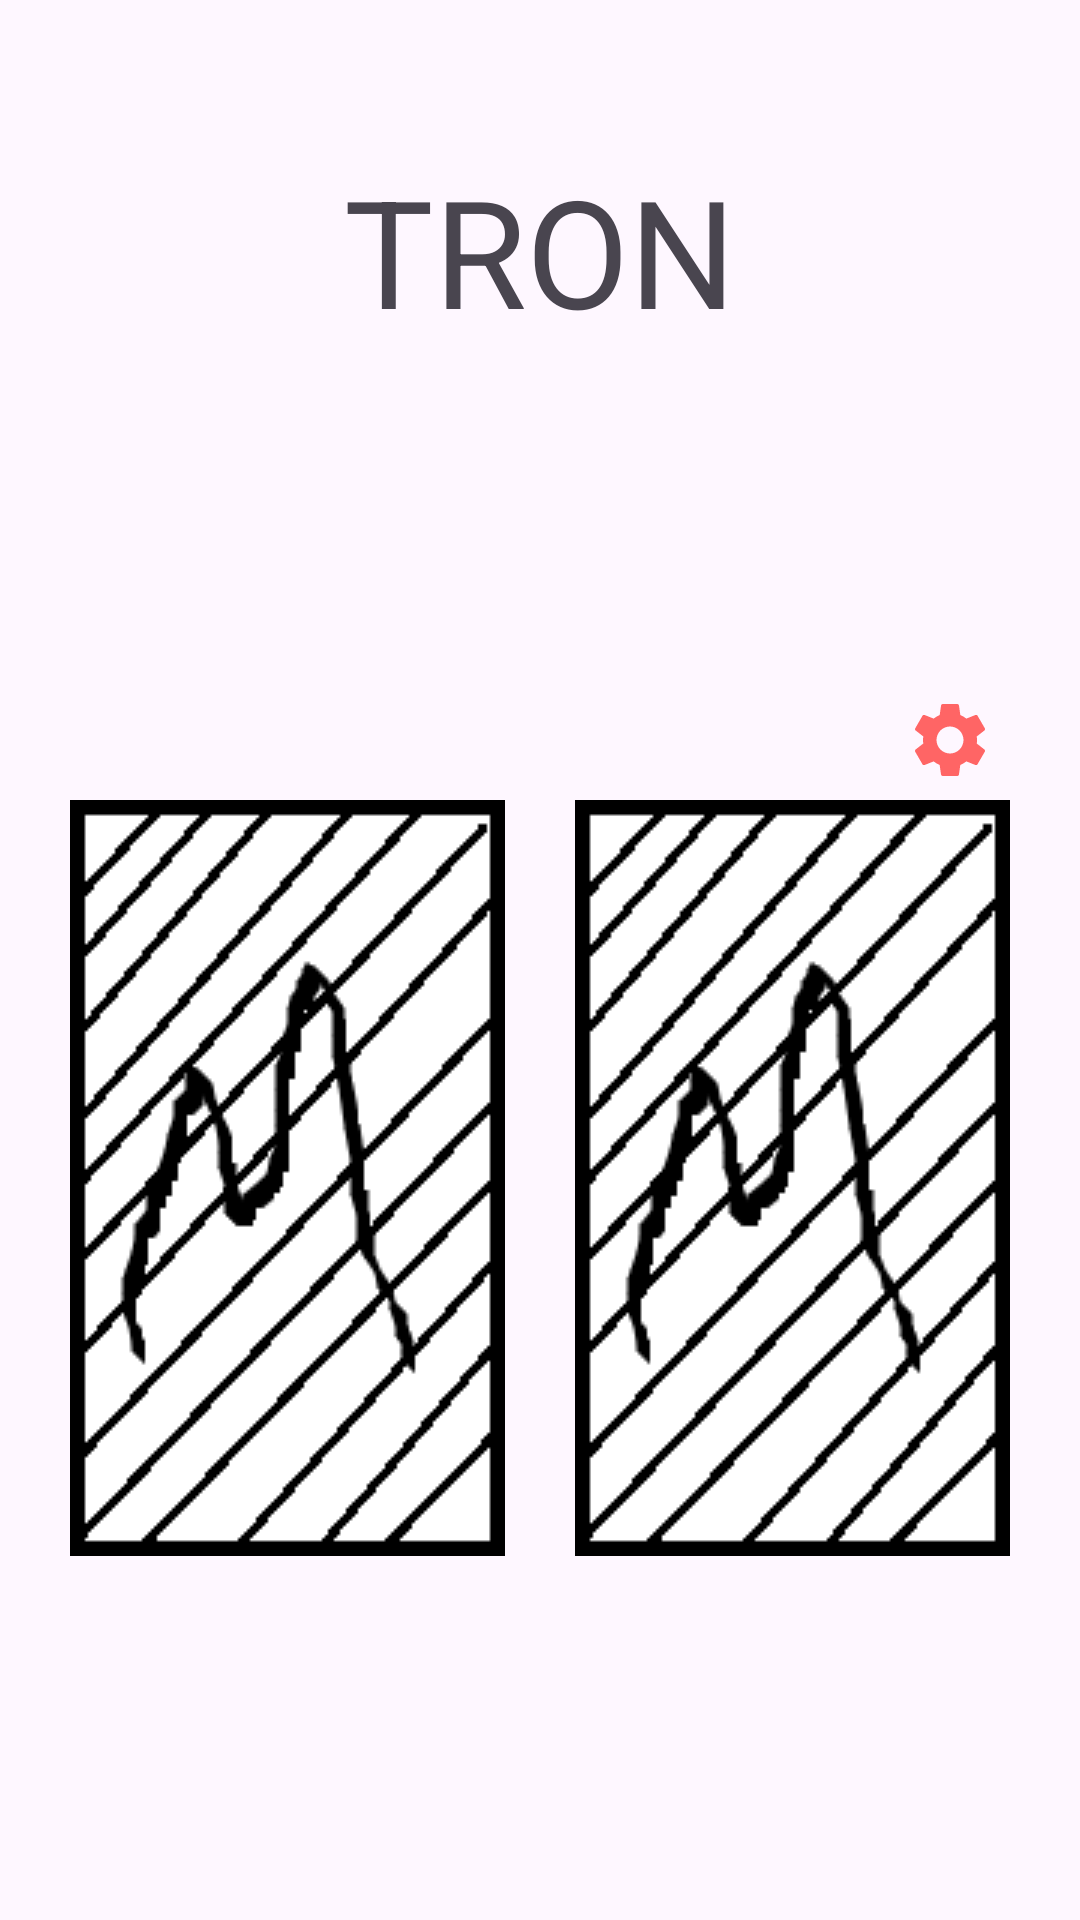

The Android layout XML behind this screen, and the referenced resources:
<!-- AndroidManifest.xml: application theme Theme.Practicatronespmodinose -->
<!-- res/layout/activity_menu.xml -->
<?xml version="1.0" encoding="utf-8"?>
<androidx.constraintlayout.widget.ConstraintLayout xmlns:android="http://schemas.android.com/apk/res/android"
    xmlns:app="http://schemas.android.com/apk/res-auto"
    xmlns:tools="http://schemas.android.com/tools"
    android:id="@+id/main"
    android:layout_width="match_parent"
    android:layout_height="match_parent"
    tools:context=".Menu">

    <TextView
        android:id="@+id/titulo"
        android:layout_width="wrap_content"
        android:layout_height="wrap_content"
        android:layout_marginTop="50dp"
        android:text="TRON"
        android:textSize="50sp"
        app:layout_constraintEnd_toEndOf="parent"
        app:layout_constraintStart_toStartOf="parent"
        app:layout_constraintTop_toTopOf="parent" />

    <ImageView
        android:id="@+id/cartastron"
        android:layout_width="wrap_content"
        android:layout_height="wrap_content"
        android:layout_marginTop="150dp"
        app:layout_constraintEnd_toStartOf="@+id/calculatron"
        app:layout_constraintHorizontal_bias="0.5"
        android:adjustViewBounds="true"
        app:layout_constraintStart_toStartOf="parent"
        app:layout_constraintTop_toBottomOf="@+id/titulo"
        android:src="@drawable/cartaabajo"/>

    <ImageView
        android:id="@+id/calculatron"
        android:layout_width="wrap_content"
        android:layout_height="wrap_content"
        app:layout_constraintBottom_toBottomOf="@+id/cartastron"
        app:layout_constraintEnd_toEndOf="parent"
        android:adjustViewBounds="true"
        app:layout_constraintHorizontal_bias="0.5"
        app:layout_constraintStart_toEndOf="@+id/cartastron"
        app:layout_constraintTop_toTopOf="@+id/cartastron"
        android:src="@drawable/cartaabajo"/>

    <ImageView
        android:id="@+id/ajustes"
        android:layout_width="30dp"
        android:layout_height="30dp"
        android:layout_margin="5dp"
        app:layout_constraintBottom_toTopOf="@+id/calculatron"
        app:layout_constraintEnd_toEndOf="@+id/calculatron"
        android:src="@drawable/baseline_settings_24"/>
</androidx.constraintlayout.widget.ConstraintLayout>
<!-- resources referenced by this layout -->
<resources>
  <!-- drawable baseline_settings_24 (drawable) -->
  <vector xmlns:android="http://schemas.android.com/apk/res/android" android:height="24dp" android:tint="#FF6565" android:viewportHeight="24" android:viewportWidth="24" android:width="24dp">
        
      <path android:fillColor="@android:color/white" android:pathData="M19.14,12.94c0.04,-0.3 0.06,-0.61 0.06,-0.94c0,-0.32 -0.02,-0.64 -0.07,-0.94l2.03,-1.58c0.18,-0.14 0.23,-0.41 0.12,-0.61l-1.92,-3.32c-0.12,-0.22 -0.37,-0.29 -0.59,-0.22l-2.39,0.96c-0.5,-0.38 -1.03,-0.7 -1.62,-0.94L14.4,2.81c-0.04,-0.24 -0.24,-0.41 -0.48,-0.41h-3.84c-0.24,0 -0.43,0.17 -0.47,0.41L9.25,5.35C8.66,5.59 8.12,5.92 7.63,6.29L5.24,5.33c-0.22,-0.08 -0.47,0 -0.59,0.22L2.74,8.87C2.62,9.08 2.66,9.34 2.86,9.48l2.03,1.58C4.84,11.36 4.8,11.69 4.8,12s0.02,0.64 0.07,0.94l-2.03,1.58c-0.18,0.14 -0.23,0.41 -0.12,0.61l1.92,3.32c0.12,0.22 0.37,0.29 0.59,0.22l2.39,-0.96c0.5,0.38 1.03,0.7 1.62,0.94l0.36,2.54c0.05,0.24 0.24,0.41 0.48,0.41h3.84c0.24,0 0.44,-0.17 0.47,-0.41l0.36,-2.54c0.59,-0.24 1.13,-0.56 1.62,-0.94l2.39,0.96c0.22,0.08 0.47,0 0.59,-0.22l1.92,-3.32c0.12,-0.22 0.07,-0.47 -0.12,-0.61L19.14,12.94zM12,15.6c-1.98,0 -3.6,-1.62 -3.6,-3.6s1.62,-3.6 3.6,-3.6s3.6,1.62 3.6,3.6S13.98,15.6 12,15.6z"/>
      
  </vector>
  <!-- drawable cartaabajo: png bitmap (drawable, 6239 bytes) -->
  <style name="Theme.Practicatronespmodinose" parent="Base.Theme.Practicatronespmodinose" />
  <style name="Base.Theme.Practicatronespmodinose" parent="Theme.Material3.DayNight.NoActionBar">
          
          
      </style>
</resources>
